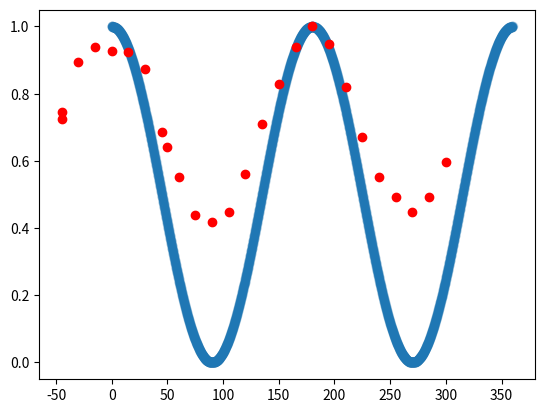

The script that saved this image:
import numpy as np;
import matplotlib.pyplot as plt;

####### stability measurements
values = [
    (0, 7), #50:00
    (30, 7), #50:30
    (60, 7),
    (90, 7),
    (120, 7),
    (150, 7),
    (180, 7),
    (210, 7),
    (240, 7),
    (270, 7),
    (300, 7)
]


measurement_set = 3;
## difference for of 19 angles
if(measurement_set == 1):
    ## for two polarizers, theta is theta difference
    measurements = np.array([
        (0, 8),
        (15, 9.19),
        (30, 8.78),
        (45, 7.62),
        (60, 5.57),
        (75, 2.91),
        (90, 0.95),
        (105, 0),
        (120, 0.3),
        (135, 1.69),
        (150, 3.96),
        (165, 6.05),
        (180, 7.88),
        (195, 9.95),
        (210, 8.55),
        (225, 6.81),
        (240, 4.9),
        (255, 2.61),
        (270, 0.96),
        (285, 0.01),
        (300, 0.21),
        (315, 1.61),
        (330, 3.4),
        (345, 5.54),
        (0, 6.95),
        (15, 7.9),
        (30, 7.5),
        (15, 7.89),
        (30, 7.4),
    ]);
    measurements[:, 1] = measurements[:, 1]/np.max(measurements[:, 1]); ## normalize to zero
    measurements[:, 0] = measurements[:, 0] - measurements[np.argmax(measurements[:, 1]), 0];

elif(measurement_set == 2):
    ## polarizer 1
    measurements = np.array([
        (0, 5),
        (15, 6.4),
        (30, 7.25),
        (45, 7.55),
        (60, 7.1),
        (75, 6.5),
        (90, 5.19),
        (105, 3.75),
        (120, 2.85),
        (135, 2.45),
        (150, 2.9),
        (165, 3.95),
        (180, 5.25),
        (195, 6.8),
        (205, 7.3),
        (210, 7.4),
        (225, 7.45),
        (240, 7.4),
        (255, 6.7),
        (270, 4.85),
        (285, 3.75),
        (300, 2.85),
        (315, 2.5),
        (330, 2.79),
        (345, 3.85),
        (360, 5)

    ]);
    measurements[:, 1] = measurements[:, 1]/np.max(measurements[:, 1]);
    measurements[:, 0] = measurements[:, 0] - measurements[np.argmax(measurements[:, 1]), 0];
elif(measurement_set == 3):
    ## polarizer 2
    measurements = np.array([
        (0, 5),
        (15, 6),
        (30, 6.3),
        (45, 6.21),
        (60, 6.2),
        (75, 5.85),
        (95, 4.3),
        (90, 4.6),
        (105, 3.7),
        (120, 2.95),
        (135, 2.81),
        (150, 3.01),
        (165, 3.75),
        (180, 4.75),
        (195, 5.55),
        (210, 6.3),
        (225, 6.7),
        (240, 6.35),
        (255, 5.5),
        (270, 4.5),
        (285, 3.7),
        (300, 3.3),
        (315, 3),
        (330, 3.3),
        (345, 4),
        (0, 4.85),
    ]);
    measurements[:, 1] = measurements[:, 1]/np.max(measurements[:, 1]); ## normalize to zero
    measurements[:, 0] = measurements[:, 0] - measurements[np.argmax(measurements[:, 1]), 0] + 180;



#####
# through no polarizers, 9
# through first one, 3.75 (through angle zero)
# add second w/ 90 degree polarizer, get zero
# add 45 instead of 90 degree , 1.15,
# all 3, 0, 45, 90 = 0.4, 0.35 =/= 3.75/4 -> attenuation?

####### mauses law
def mauses_law(max_intensity, theta_in_degrees):
    theta_in_radians = theta_in_degrees * np.pi/180;
    return max_intensity*np.cos(theta_in_radians)**2;

###
range = np.arange(0, 360, 0.1);
intensity = [mauses_law(1, this_theta) for this_theta in range];

measured_range = measurements[:, 0];
measured_intensity = measurements[:, 1];

fig, ax = plt.subplots()
ax.scatter(range, intensity, alpha=0.2);
ax.scatter(measured_range, measured_intensity, color="red");

plt.show()
